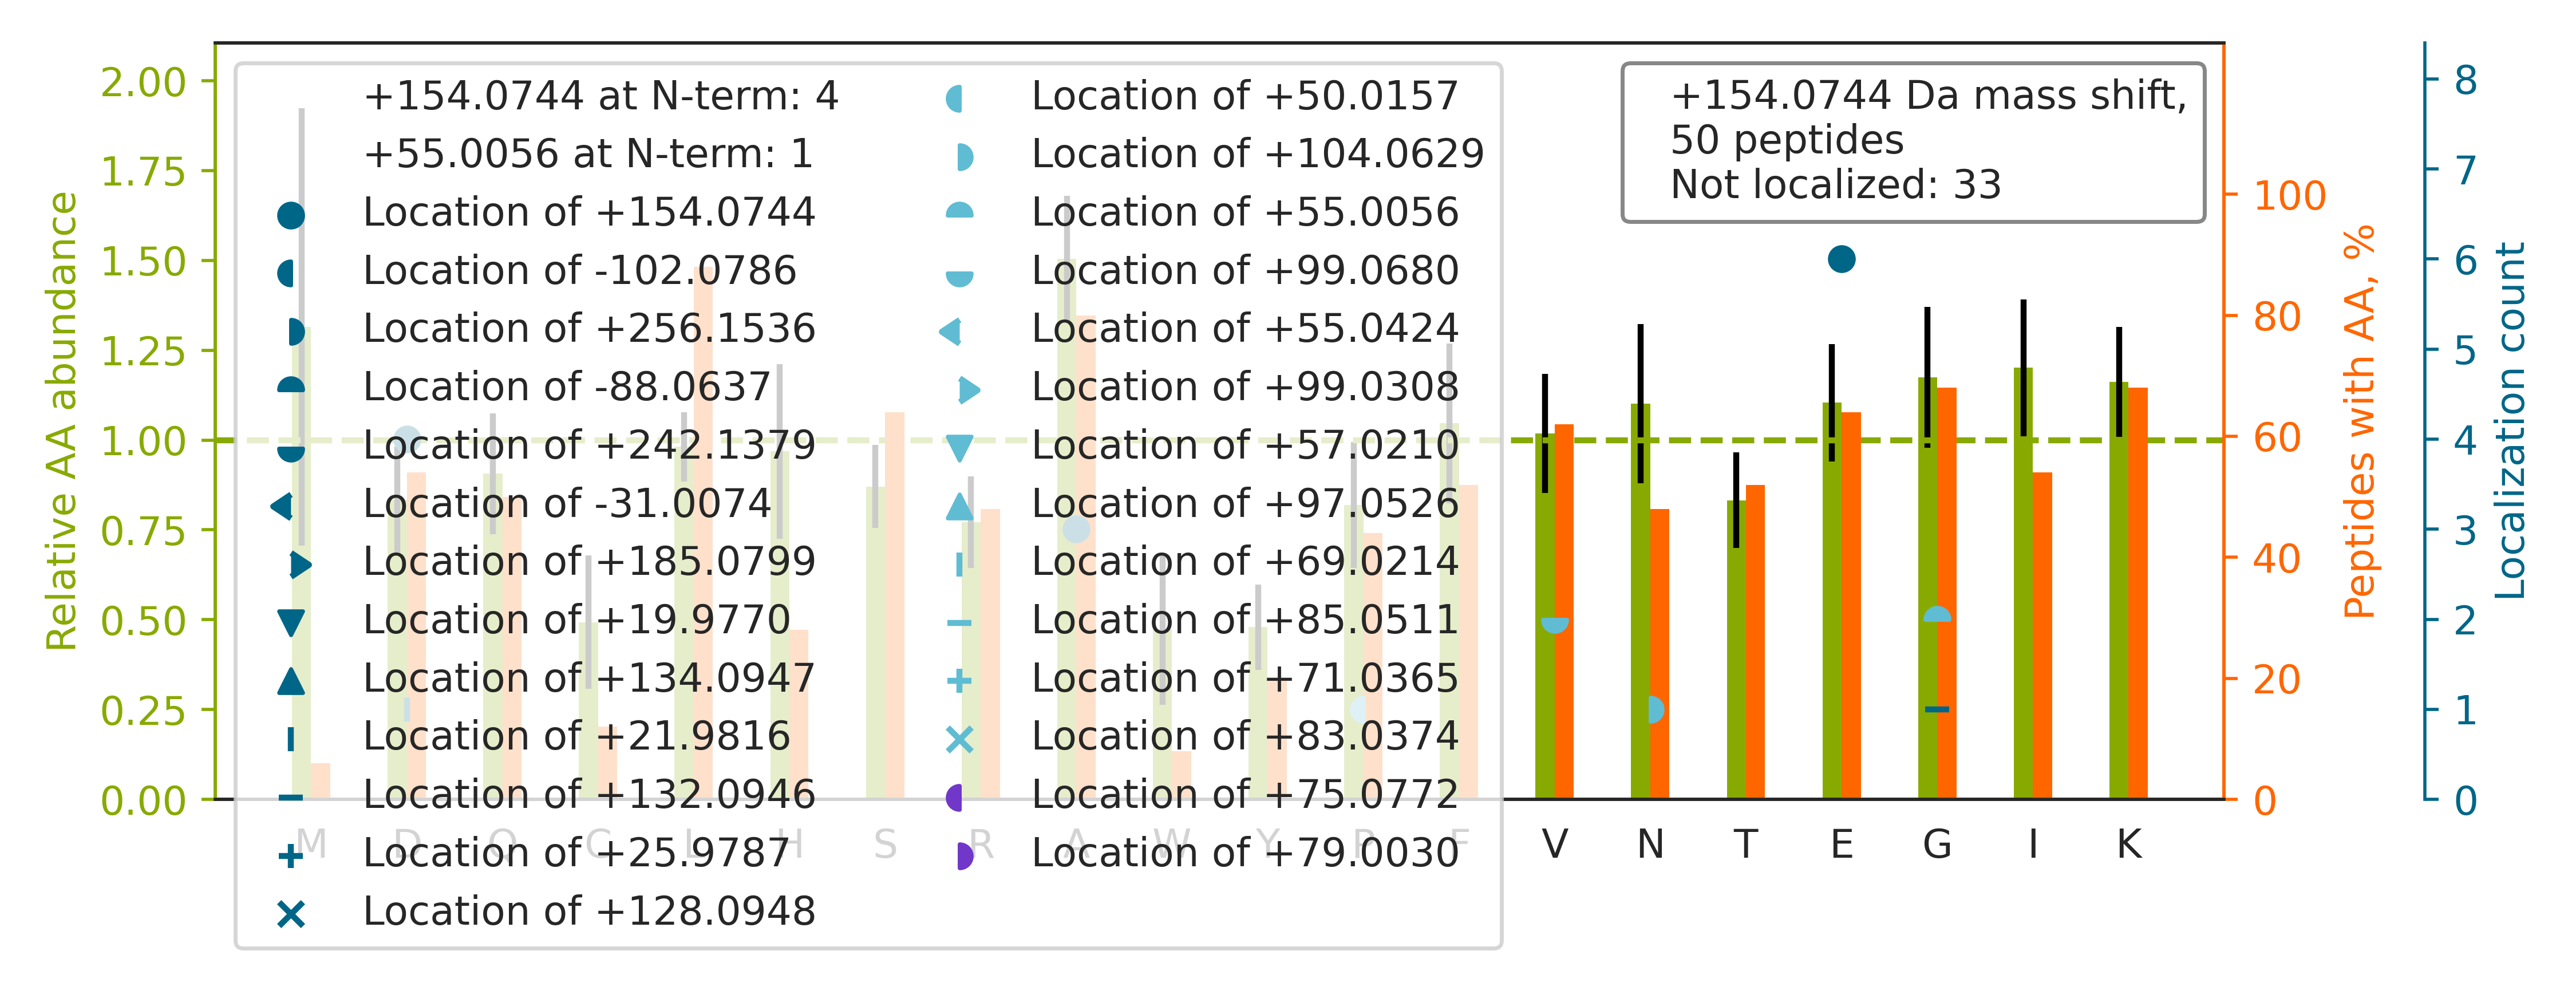

Source data for this figure (header and first rows):
top isoform	localization score	spectrum
K.KVLGAFSDGLAHLDNLK.G		87CPTAC_COprospective_W_VU_20160701_09CO…
K.GCPAALPLSNLYETLGVVGSTTTQLYTDR.T		01CPTAC_COprospective_W_VU_20150901_01CO…
K.VLGAFSDGLAHLDNLK.G		54CPTAC_COprospective_W_VU_20160226_01CO…
K.VPQVSTPTLVEVSR.N		47CPTAC_COprospective_W_VU_20151209_21CO…
K.G[+55]V[+99]FVQSVLPYFVATK.L	0.8397	01CPTAC_COprospective_W_VU_20150901_01CO…
K.VE[+154]SLQEEIAFLKK.L	1	74CPTAC_COprospective_W_VU_20160912_11CO…
K.LQD[+154]FASTVEALEEGK.K	0.983	41CPTAC_COprospective_W_VU_20151124_21CO…
K.IQALQQQADEAEDRAQGLQR.E		22CPTAC_COprospective_W_VU_20150202_05CO…
K.IE[+154]EIKDFLLTAR.R	0.07717	19CPTAC_COprospective_W_VU_20151112_14CO…
K.VFDEFKPLVEEPQNLIK.Q		41CPTAC_COprospective_W_VU_20151124_21CO…
R.NIETIINTFHQYSVK.L		88CPTAC_COprospective_W_VU_20160705_11CO…
R.GALQNIIPASTGAAK.A		01CPTAC_COprospective_W_VU_20150901_01CO…
K.LE[+154]AAEDIAYQLSR.S	0.9273	27CPTAC_COprospective_W_VU_20150810_22CO…
R.D[+154]NIQGITKPAIR.R	1	89CPTAC_COprospective_W_VU_20160707_11CO…
K.LD[+154]PGSEETQTLVR.E	1	01CPTAC_COprospective_W_VU_20150901_01CO…
K.EVEAVIPDHCIFASNTSALPISEIAAVSK.R		65CPTAC_COprospective_W_VU_20160322_05CO…
K.HA[+154]QAVEELTEQLEQFKR.A	0.9918	58CPTAC_COprospective_W_VU_20160318_11CO…
K.ISSIQSIVPALEIANAHR.K		19CPTAC_COprospective_W_VU_20151112_14CO…
K.GVDEVTIVNILTNR.S		01CPTAC_COprospective_W_VU_20150901_01CO…
R.EEIKPIRLLGSTIPLCSAQWER.M		71CPTAC_COprospective_W_VU_20160414_14CO…
K.QLLQANPILEAFGNAK.T		35CPTAC_COprospective_W_VU_20150901_16CO…
R.GLTG[+132]PIGPPGPAGAPGD[+22]KGESGPSGPA…	0.0252	70CPTAC_COprospective_W_VU_20160421_11CO…
-.VLSPADKTNVK.-		24CPTAC_COprospective_W_VU_20150215_01CO…
K.LSELEAALQR.A		61CPTAC_COprospective_W_VU_20160707_11CO…
R.GFPTIYFSPANK.K		01CPTAC_COprospective_W_VU_20150901_01CO…
R.LEGLTDEINFLR.Q		26CPTAC_COprospective_W_VU_20150810_05CO…
K.INE[+154]STQNWHQLENIGNFIK.A	1	33CPTAC_COprospective_W_VU_20150818_11CO…
K.GPSVFPLAPCSRSTSESTAALGCLVK.D		25CPTAC_COprospective_W_VU_20160726_05CO…
K.VVAGVANALAHK.Y		12CPTAC_COprospective_W_VU_20151016_05CO…
K.ITHN[+104]P[+50]FGPGQFFDLSIR.C	0.9967	17CPTAC_COprospective_W_VU_20150807_09CO…
K.ISE[+154]LDAFLKEPALNEANLSNLK.A	0.9895	28CPTAC_COprospective_W_VU_20150810_05CO…
K.KVLTSLGDAIK.H		55CPTAC_COprospective_W_VU_20160630_11CO…
K.E[+154]EELQAALAR.L	0.9051	01CPTAC_COprospective_W_VU_20150901_01CO…
K.VGAHAGEYGAEALER.M		01CPTAC_COprospective_W_VU_20150901_01CO…
K.QA[+154]DLEKEELAEELASSLSGR.N	0.9908	21CPTAC_COprospective_W_VU_20151112_20CO…
R.ISGLIYEETR.G		89CPTAC_COprospective_W_VU_20160707_11CO…
K.SAVTALWGK.V		87CPTAC_COprospective_W_VU_20160701_09CO…
K.LVNEVTEFAK.T		70CPTAC_COprospective_W_VU_20160421_11CO…
R.GGLGGGYGGASGMGGITAVTVNQSLLSPLVLEVDPNIQ…		26CPTAC_COprospective_W_VU_20150810_05CO…
K.A[+154]SGPPVSELITK.A	1	33CPTAC_COprospective_W_VU_20150818_11CO…
R.LLG[+55]NV[+99]LVCVLAHHFGK.E	0.9926	22CPTAC_COprospective_W_VU_20150202_05CO…
K.FNWYVDGVEVHNAK.T		41CPTAC_COprospective_W_VU_20151124_21CO…
K.AVMDDFAAFVEK.C		01CPTAC_COprospective_W_VU_20150901_01CO…
K.D[+154]FLAGGVAAAISK.T	0.9989	86CPTAC_COprospective_W_VU_20160628_11CO…
K.LVAASQAALGL.-		12CPTAC_COprospective_W_VU_20151016_05CO…
K.AGFAGDDAPR.A		76CPTAC_COprospective_W_VU_20160502_11CO…
K.VIEKVQHIQLLQK.N		88CPTAC_COprospective_W_VU_20160705_11CO…
-.DDDIAALVVDNGSGMCKAGFAGDDAPR.-		87CPTAC_COprospective_W_VU_20160701_09CO…
K.DAIIAKLANQAADYFGDAFK.Q		85CPTAC_COprospective_W_VU_20160630_11CO…
K.DLSRFDASFFGVHPK.Q		62CPTAC_COprospective_W_VU_20160311_05CO…
